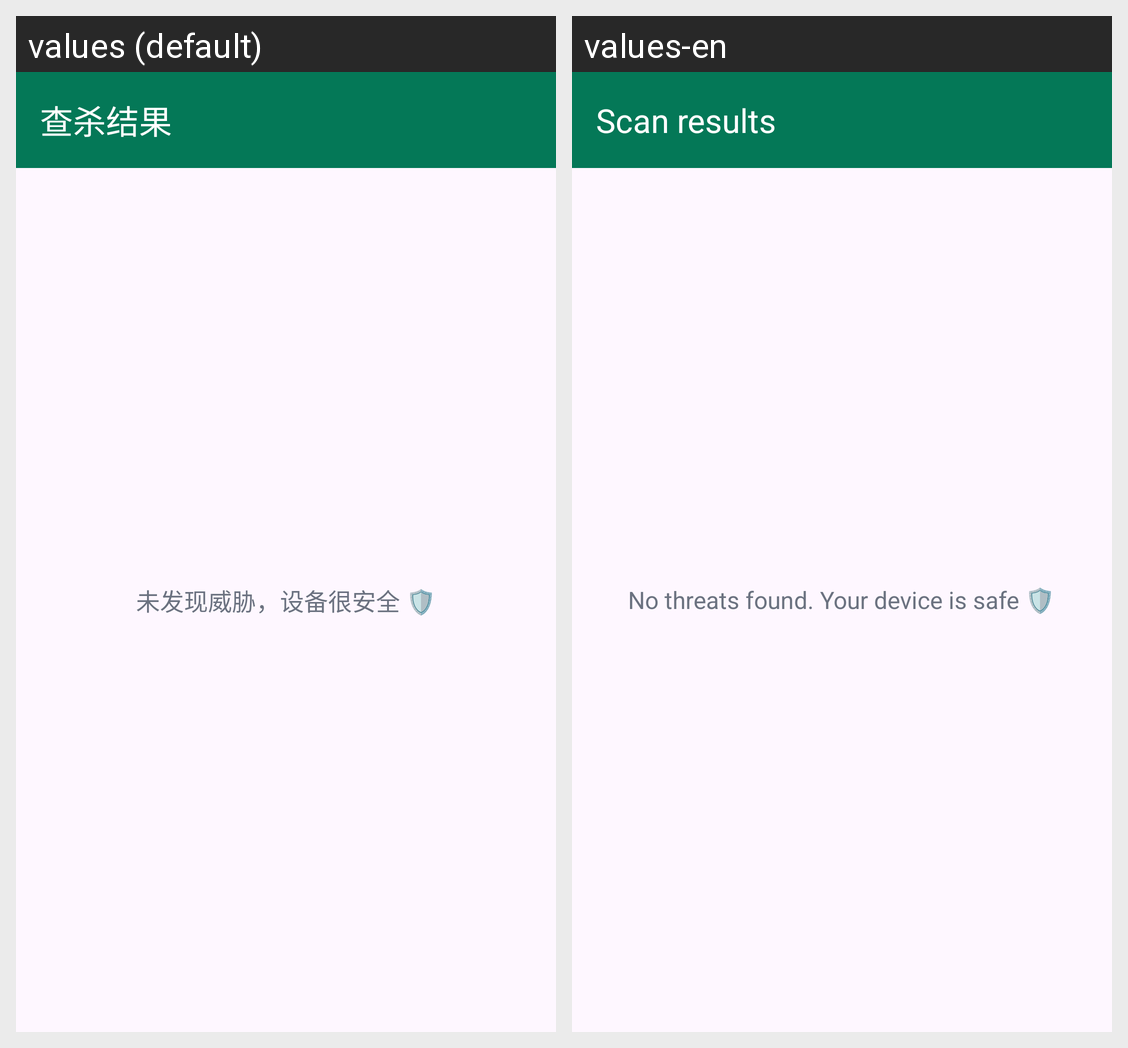

Strings drawn on this Android screen and how each of the app's shown locales translates them:
Android screen res/layout/activity_results.xml rendered under 2 locales, left to right: values (default), values-en. Device: Nexus 5 (rendered at 1080×1920; each locale shown at half size, 540×960, under a caption strip naming it); theme Theme.AegisAV.
Strings drawn on this screen, with the default value and each locale's value (text and hints the layout hard-codes, and strings that could not be matched under every locale, appear in the picture but are not listed):

title_results
  values: 查杀结果
  values-en: Scan results

empty_results
  values: 未发现威胁，设备很安全 🛡
  values-en: No threats found. Your device is safe 🛡
